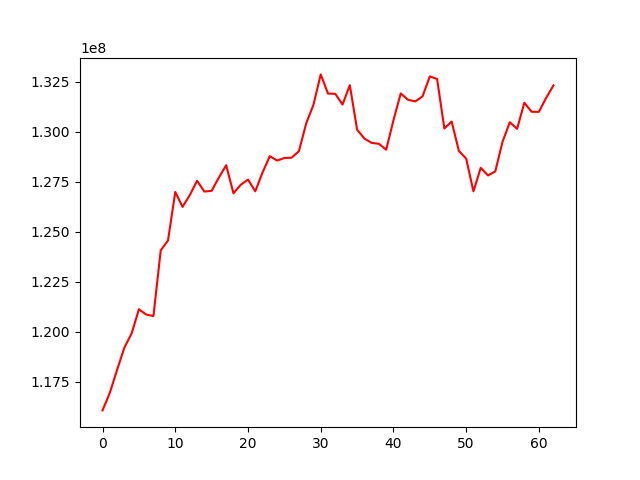

Source data for this figure (header and first rows):
, 0
0, 116063857
1, 116942370
2, 118092000
3, 119200403
4, 119913045
5, 121119253
6, 120857720
7, 120781832
8, 124063672
9, 124557961
10, 126986727
11, 126239067
12, 126830204
13, 127544105
14, 127006561
15, 127041444
16, 127708675
17, 128324437
18, 126919164
19, 127343276
20, 127604135
21, 127017517
22, 127958976
23, 128776660
24, 128556371
25, 128680957
26, 128700710
27, 129024508
28, 130412041
29, 131343366
30, 132864133
31, 131906594
32, 131895110
33, 131356111
34, 132324511
35, 130105716
36, 129657679
37, 129438937
38, 129396059
39, 129098245
40, 130570153
41, 131912533
42, 131596287
43, 131512899
44, 131764774
45, 132762879
46, 132635888
47, 130159686
48, 130507647
49, 129034989
50, 128654328
51, 127015483
52, 128193820
53, 127810519
54, 128012852
55, 129497905
56, 130471596
57, 130142878
58, 131445865
59, 130995278
... 3 more rows
